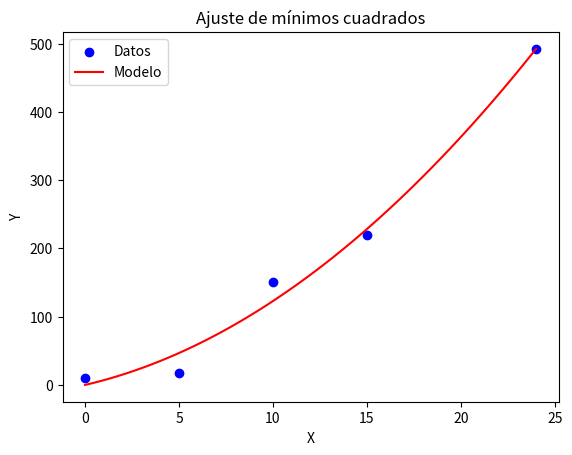

Here is the Python script that generated this plot:
import numpy as np
import matplotlib.pyplot as plt
# Datos
X = np.array([0, 5, 10, 15, 24])
Y = np.array([10, 18, 151, 219, 492])

n = len(X)
X_sum = np.sum(X)
X2_sum = np.sum(X**2)
X3_sum = np.sum(X**3)
X4_sum = np.sum(X**4)
Y_sum = np.sum(Y)
XY_sum = np.sum(X * Y)
X2Y_sum = np.sum(X**2 * Y)

A = np.array([
    [1, X_sum, X2_sum],
    [X_sum, X2_sum, X3_sum],
    [X2_sum, X3_sum, X4_sum]
])

B = np.array([Y_sum, XY_sum, X2Y_sum])
#    [a]
# A  [b]  =   B
#    [c]
a, b, c = np.linalg.solve(A, B)

print(f"a = {a}, b = {b}, c = {c}")

X_fit = np.linspace(0, 24, 100)
Y_fit = a + b * X_fit + c * X_fit**2
plt.scatter(X, Y, color='blue', label='Datos')
plt.plot(X_fit, Y_fit, color='red', label='Modelo')
plt.xlabel('X')
plt.ylabel('Y')
plt.legend()
plt.title('Ajuste de mínimos cuadrados')
plt.show()
